Run: headless pygame with SDL's dummy video driver; simulated clock (each Clock.tick advances the game by its frame time, no real sleeping); random seed 0; keys injected as events and as key.get_pressed() state; no mouse input.
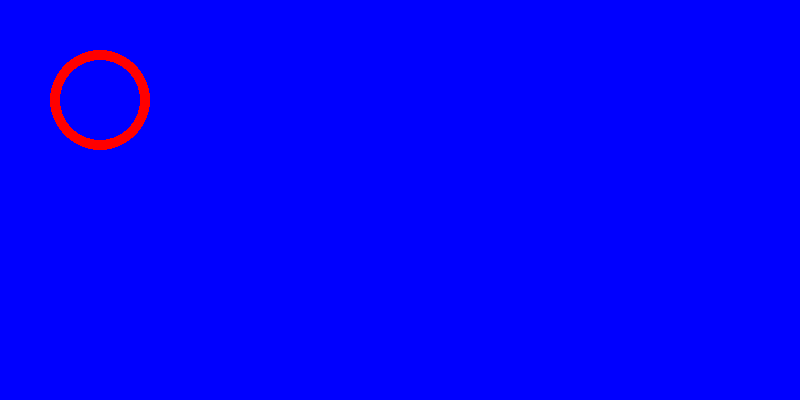
Frame 1 of 4 · flips 1–60 · no input
Frame 2 of 4 · flips 61–180 · tapped SPACE, RETURN · held RIGHT (→), D · screen unchanged from frame 1, image omitted
Frame 3 of 4 · flips 181–300 · held DOWN (↓), S · screen unchanged from frame 2, image omitted
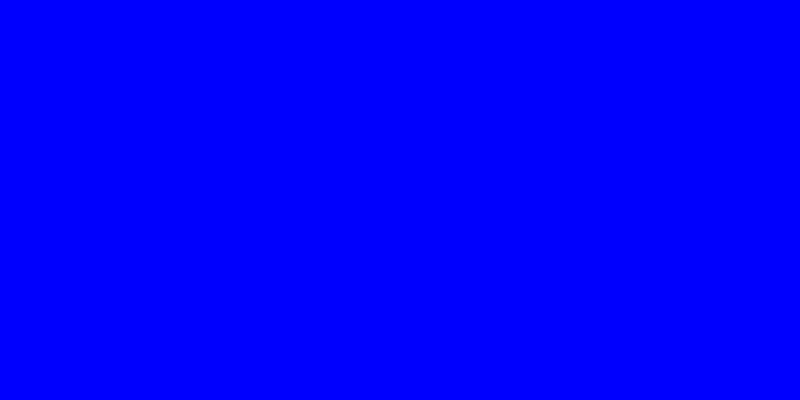
Frame 4 of 4 · flips 301–420 · held LEFT (←), A, UP (↑), W

The pygame program that drew these frames:

# -*- coding: utf-8 -*-
"""
Created on Fri Dec  4 10:00:14 2020

@author: danhhong
"""
import pygame

# window size, title
surface = pygame.display.set_mode((800,400))
pygame.display.set_caption('Draw Circle')
clock = pygame.time.Clock()

# change background
surface.fill([0,0,255])


# draw circle
# pygame.draw.circle(surface, (r,g,b), (x, y), R, w)
x, y = 100, 100
color = (255,0,0)   # (Red, Green, Blue)
R = 50             # radius
w = 10              # thickness of the circle border

pygame.draw.circle(surface, color, (x,y), R, w)

# keybaord control
y_move = 0

# quit application
game_over = False
while not game_over:
    for event in pygame.event.get():
        if event.type == pygame.QUIT:
            game_over = True
            
        if event.type == pygame.KEYDOWN:
            if event.key == pygame.K_UP:
                y_move = -5
                
        if event.type == pygame.KEYUP:
            if event.key == pygame.K_UP:
                y_move = 5
                
    y += y_move
    surface.fill([0,0,255])
    pygame.draw.circle(surface, color, (x,y), R, w)
    
    pygame.display.update()
    clock.tick(60)
    
pygame.quit()
quit()
